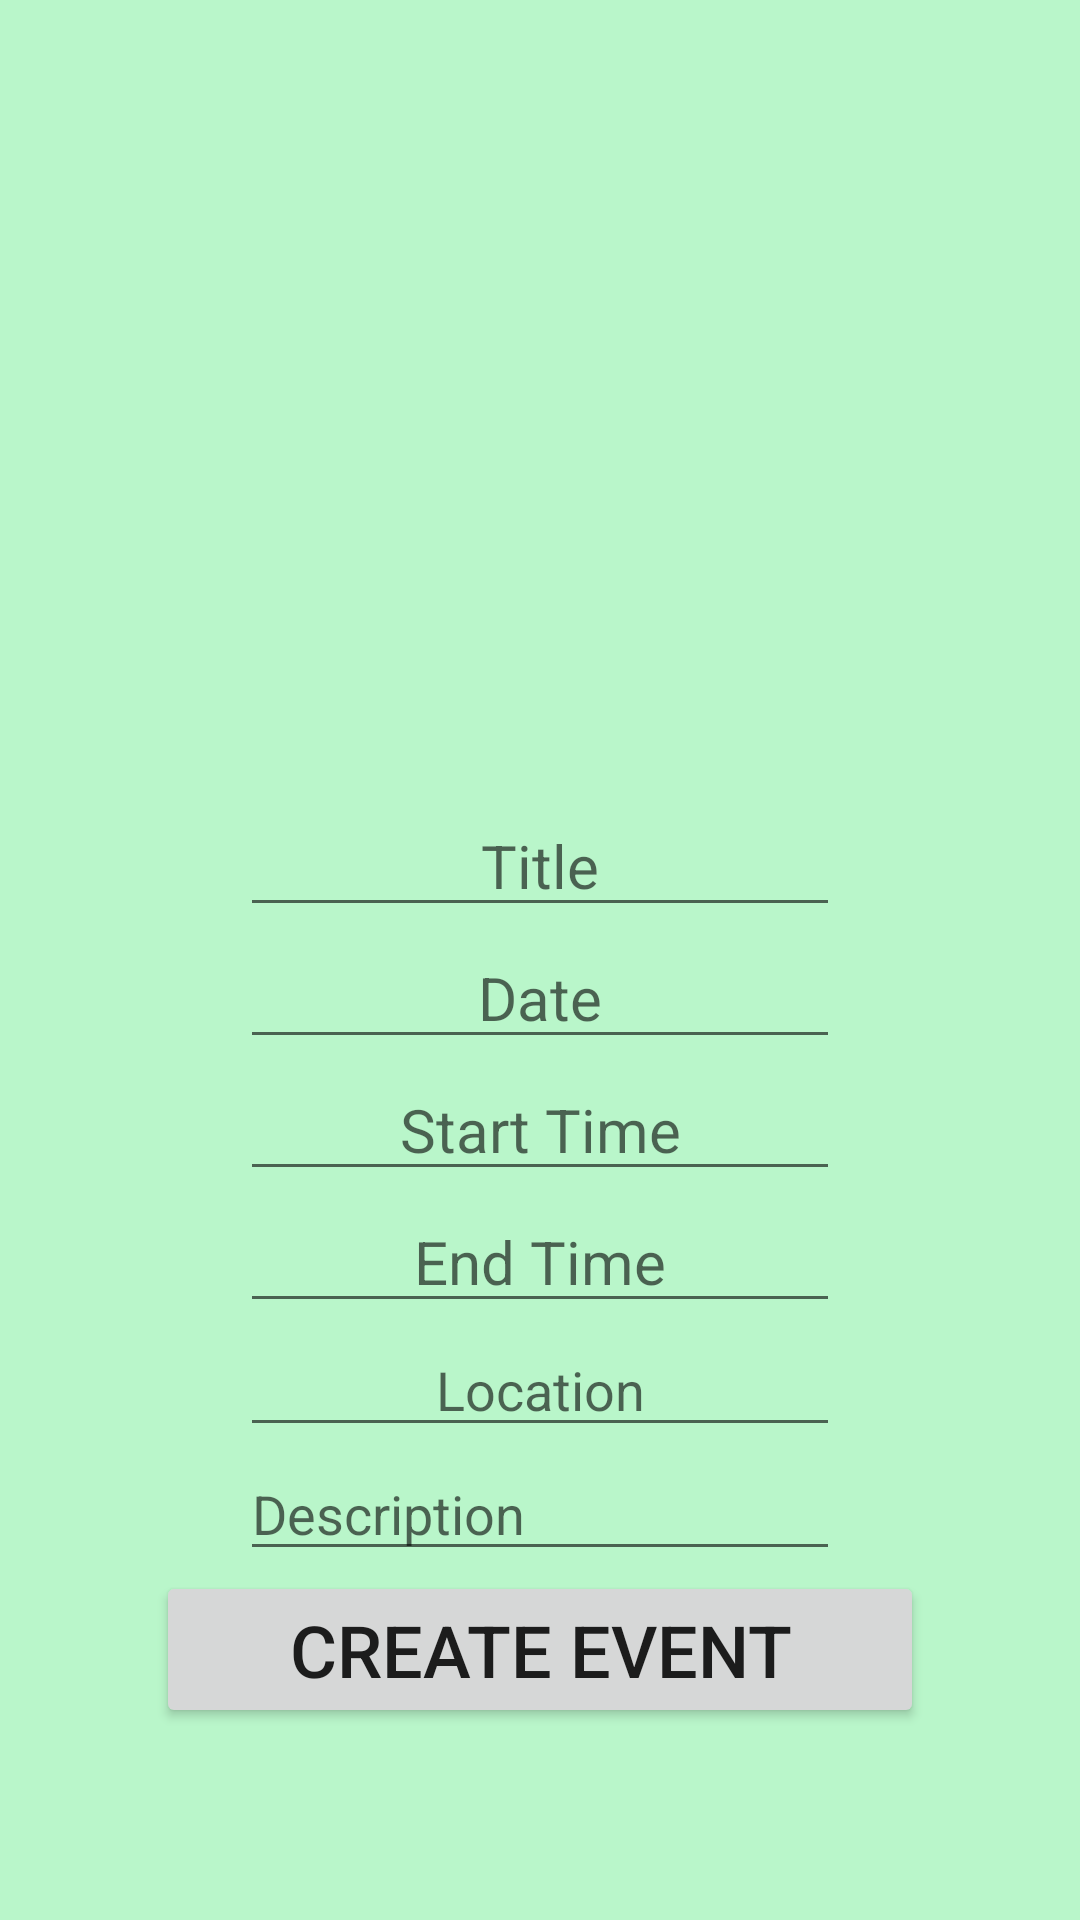

Reconstruct the res/layout file that produces this screen, plus the resources it refers to.
<!-- AndroidManifest.xml: application theme Theme.ConTracker -->
<!-- res/layout/activity_new_event.xml -->
<?xml version="1.0" encoding="utf-8"?>
<LinearLayout xmlns:android="http://schemas.android.com/apk/res/android"
    xmlns:tools="http://schemas.android.com/tools"
    android:id="@+id/main"
    android:layout_width="match_parent"
    android:layout_height="match_parent"
    android:background="@color/blue_green"
    android:orientation="vertical"
    tools:context=".NewEventActivity"
    android:gravity="bottom" >

    <EditText
        android:id="@+id/new_event_title"
        android:layout_width="wrap_content"
        android:layout_height="wrap_content"
        android:autofillHints=""
        android:hint="@string/ConventionTitlePlaceholder"
        android:inputType="text"
        android:singleLine="true"
        android:layout_gravity="center_horizontal"
        android:textSize="20sp"
        android:textAlignment="center"
        android:width="200sp"/>
    <EditText
        android:id="@+id/new_event_date"
        android:layout_width="wrap_content"
        android:layout_height="wrap_content"
        android:hint="@string/DateField"
        android:textSize="20sp"
        android:inputType="date"
        android:autofillHints="none"
        android:layout_gravity="center_horizontal"
        android:textAlignment="center"
        android:width="200sp"/>

    <EditText
        android:id="@+id/new_event_start"
        android:layout_width="wrap_content"
        android:layout_height="wrap_content"
        android:hint="@string/StartTimeField"
        android:textSize="20sp"
        android:inputType="time"
        android:autofillHints="none"
        android:layout_gravity="center_horizontal"
        android:textAlignment="center"
        android:width="200sp"/>
    <EditText
        android:id="@+id/new_event_end"
        android:inputType="time"
        android:autofillHints="none"
        android:layout_width="wrap_content"
        android:layout_height="wrap_content"
        android:hint="@string/EndTimeField"
        android:textSize="20sp"
        android:layout_gravity="center_horizontal"
        android:textAlignment="center"
        android:width="200sp"/>

    <EditText
        android:id="@+id/new_event_location"
        android:layout_width="wrap_content"
        android:layout_height="wrap_content"
        android:autofillHints=""
        android:hint="@string/LocationField"
        android:inputType="text"
        android:layout_gravity="center_horizontal"
        android:width="200sp"
        android:textAlignment="center"
        android:singleLine="true" />

    <EditText
        android:id="@+id/new_event_description"
        android:layout_width="wrap_content"
        android:layout_height="wrap_content"
        android:autofillHints=""
        android:hint="@string/DescriptionField"
        android:inputType="text"
        android:layout_gravity="center_horizontal"
        android:width="200sp"
        android:maxLines="3"
        android:singleLine="true" />

    <Button
        android:layout_width="wrap_content"
        android:layout_height="wrap_content"
        android:textSize="24sp"
        android:onClick="NewEvent"
        android:width="256dp"
        android:text="@string/CreateEventBtn"
        android:layout_gravity="center_horizontal"
        android:layout_marginBottom="64dp"/>

</LinearLayout>
<!-- resources referenced by this layout -->
<resources>
  <color name="blue_green">#B9F6CA</color>
  <string name="ConventionTitlePlaceholder">Title</string>
  <string name="CreateEventBtn">Create Event</string>
  <string name="DateField">Date</string>
  <string name="DescriptionField">Description</string>
  <string name="EndTimeField">End Time</string>
  <string name="LocationField">Location</string>
  <string name="StartTimeField">Start Time</string>
  <style name="Theme.ConTracker" parent="Theme.MaterialComponents.DayNight.DarkActionBar">
          
          <item name="colorPrimary">@color/teal_700</item>
          <item name="colorPrimaryVariant">@color/teal_200</item>
          <item name="colorOnPrimary">@color/white</item>
          
          <item name="colorSecondary">@color/purple_200</item>
          <item name="colorSecondaryVariant">@color/purple_500</item>
          <item name="colorOnSecondary">@color/black</item>
          
          <item name="android:statusBarColor">?attr/colorPrimaryVariant</item>
          
      </style>
  <color name="teal_700">#FF018786</color>
  <color name="teal_200">#FF03DAC5</color>
  <color name="white">#FFFFFFFF</color>
  <color name="purple_200">#FFBB86FC</color>
  <color name="purple_500">#FF6200EE</color>
  <color name="black">#FF000000</color>
</resources>
